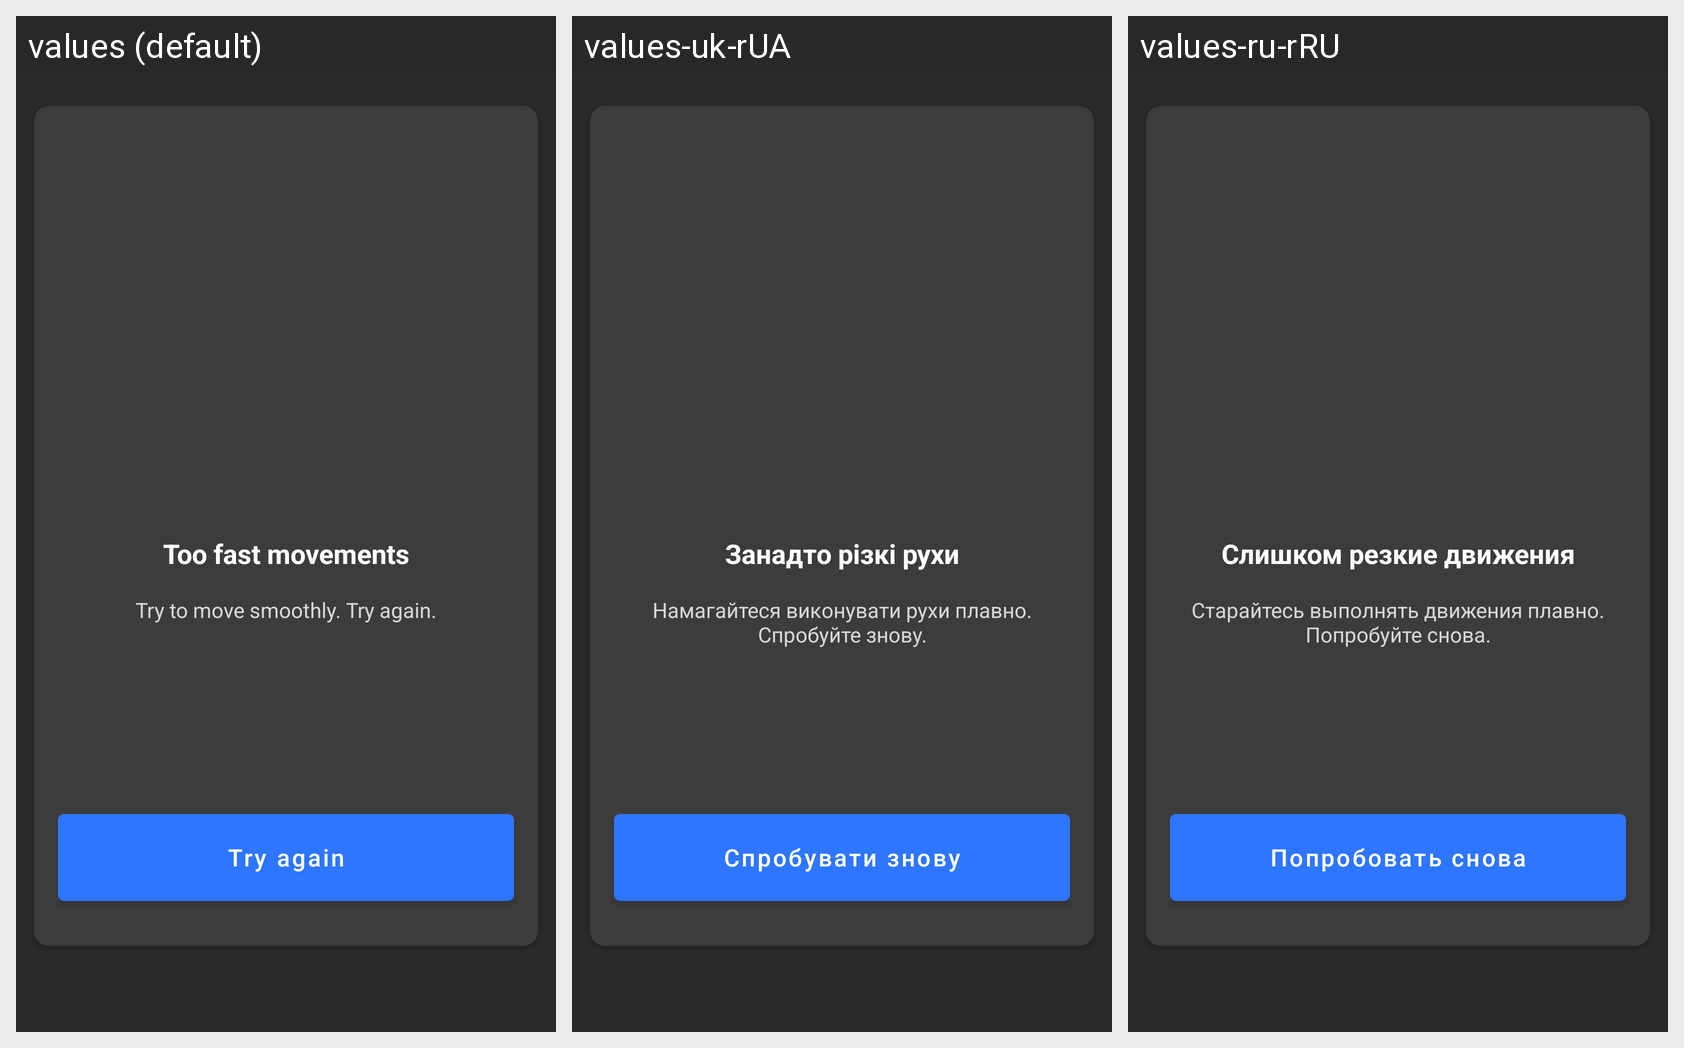

Here is an Android app screen in its default locale and in the app's own translations. Write out the translated-string differences for the strings that appear on this screen.
Android screen res/layout/fragment_error_too_fast_movements.xml rendered under 3 locales, left to right: values (default), values-uk-rUA, values-ru-rRU. Device: Nexus 5 (rendered at 1080×1920; each locale shown at half size, 540×960, under a caption strip naming it); theme Theme.MaterialComponents.DayNight.NoActionBar.
Other locales in the repository, not shown: values-pl, values-ru, values-uk.
Strings drawn on this screen, with the default value and each locale's value (text and hints the layout hard-codes, and strings that could not be matched under every locale, appear in the picture but are not listed):

too_fast_movements_title
  values: Too fast movements
  values-uk-rUA: Занадто різкі рухи
  values-ru-rRU: Слишком резкие движения

too_fast_movements_description
  values: Try to move smoothly. Try again.
  values-uk-rUA: Намагайтеся виконувати рухи плавно. Спробуйте знову.
  values-ru-rRU: Старайтесь выполнять движения плавно. Попробуйте снова.

wrong_move_repeat_button
  values: Try again
  values-uk-rUA: Спробувати знову
  values-ru-rRU: Попробовать снова
